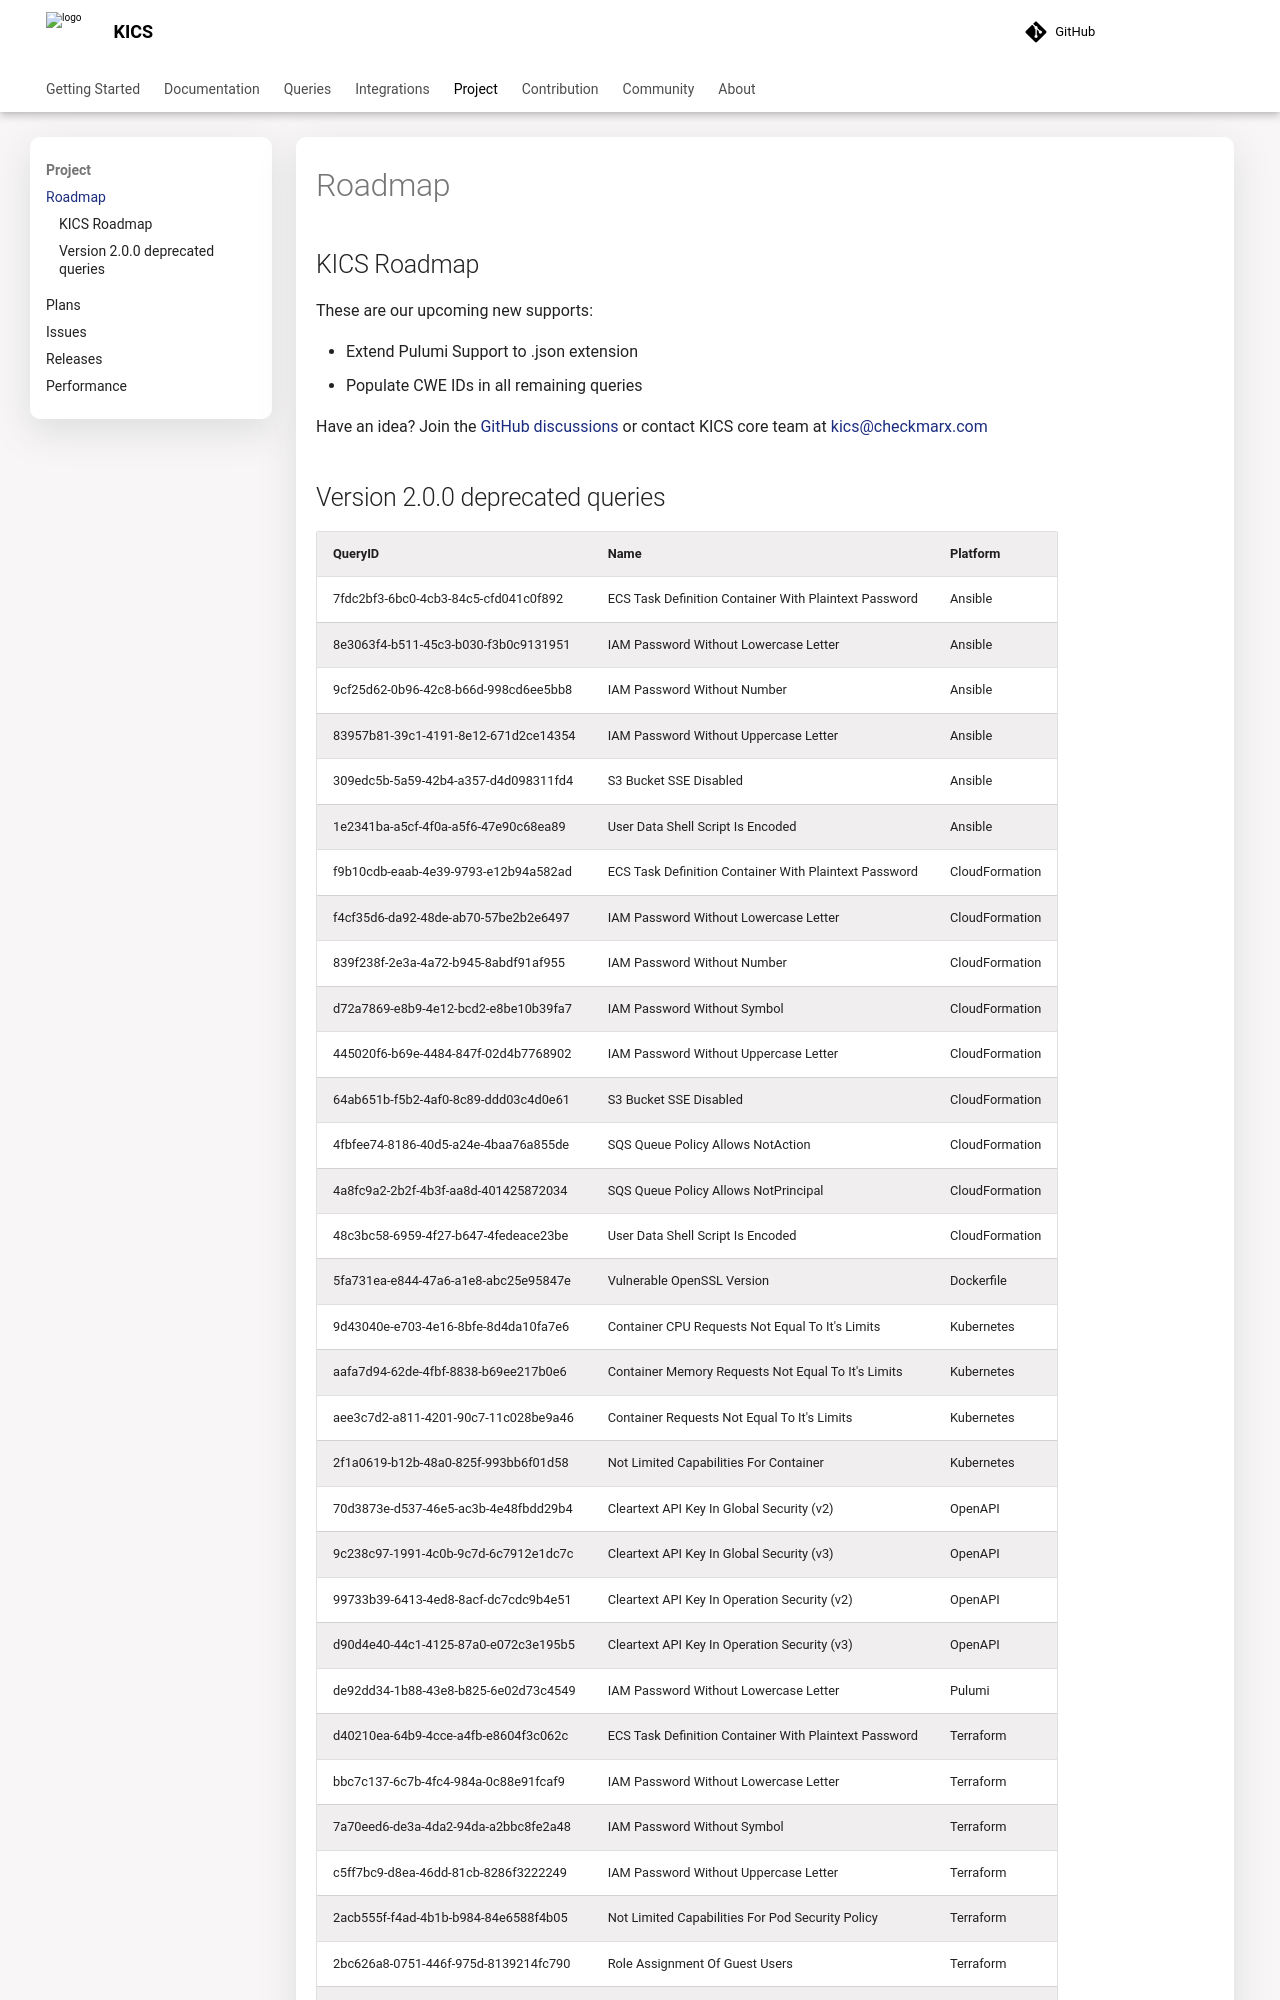

repository: Checkmarx/kics · page: latest/roadmap/index.html · generator: mkdocs

## KICS Roadmap

These are our upcoming new supports:

- Extend Pulumi Support to .json extension
- Populate CWE IDs in all remaining queries


Have an idea?
Join the <a href="https://github.com/Checkmarx/kics/discussions" target="_blank">GitHub discussions</a> or contact KICS core team at [kics@checkmarx.com](mailto:kics@checkmarx.com)
